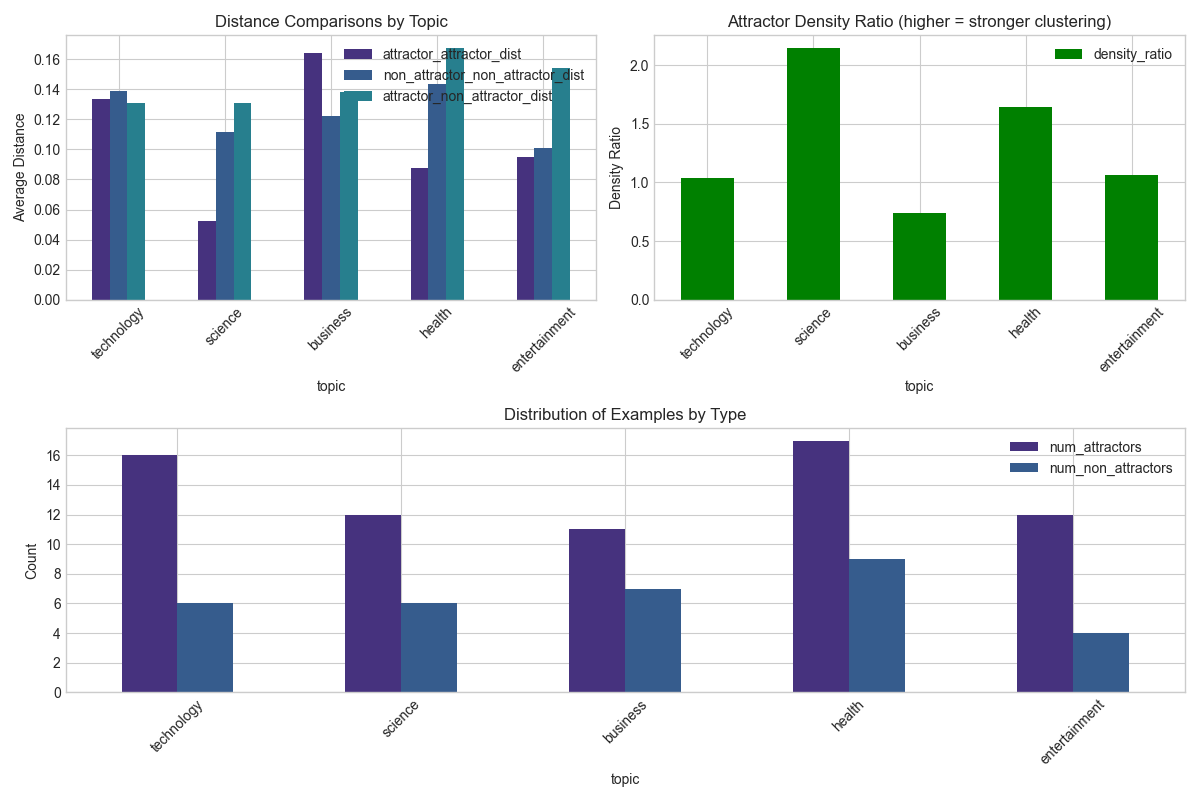

Values plotted in this chart, from the file beside it:
topic, attractor_attractor_dist, non_attractor_non_attractor_dist, attractor_non_attractor_dist, num_attractors, num_non_attractors
technology, 0.1332, 0.1387, 0.1309, 16, 6
science, 0.05214, 0.1119, 0.1307, 12, 6
business, 0.1643, 0.1222, 0.1384, 11, 7
health, 0.08728, 0.1433, 0.1673, 17, 9
entertainment, 0.09514, 0.1008, 0.154, 12, 4
